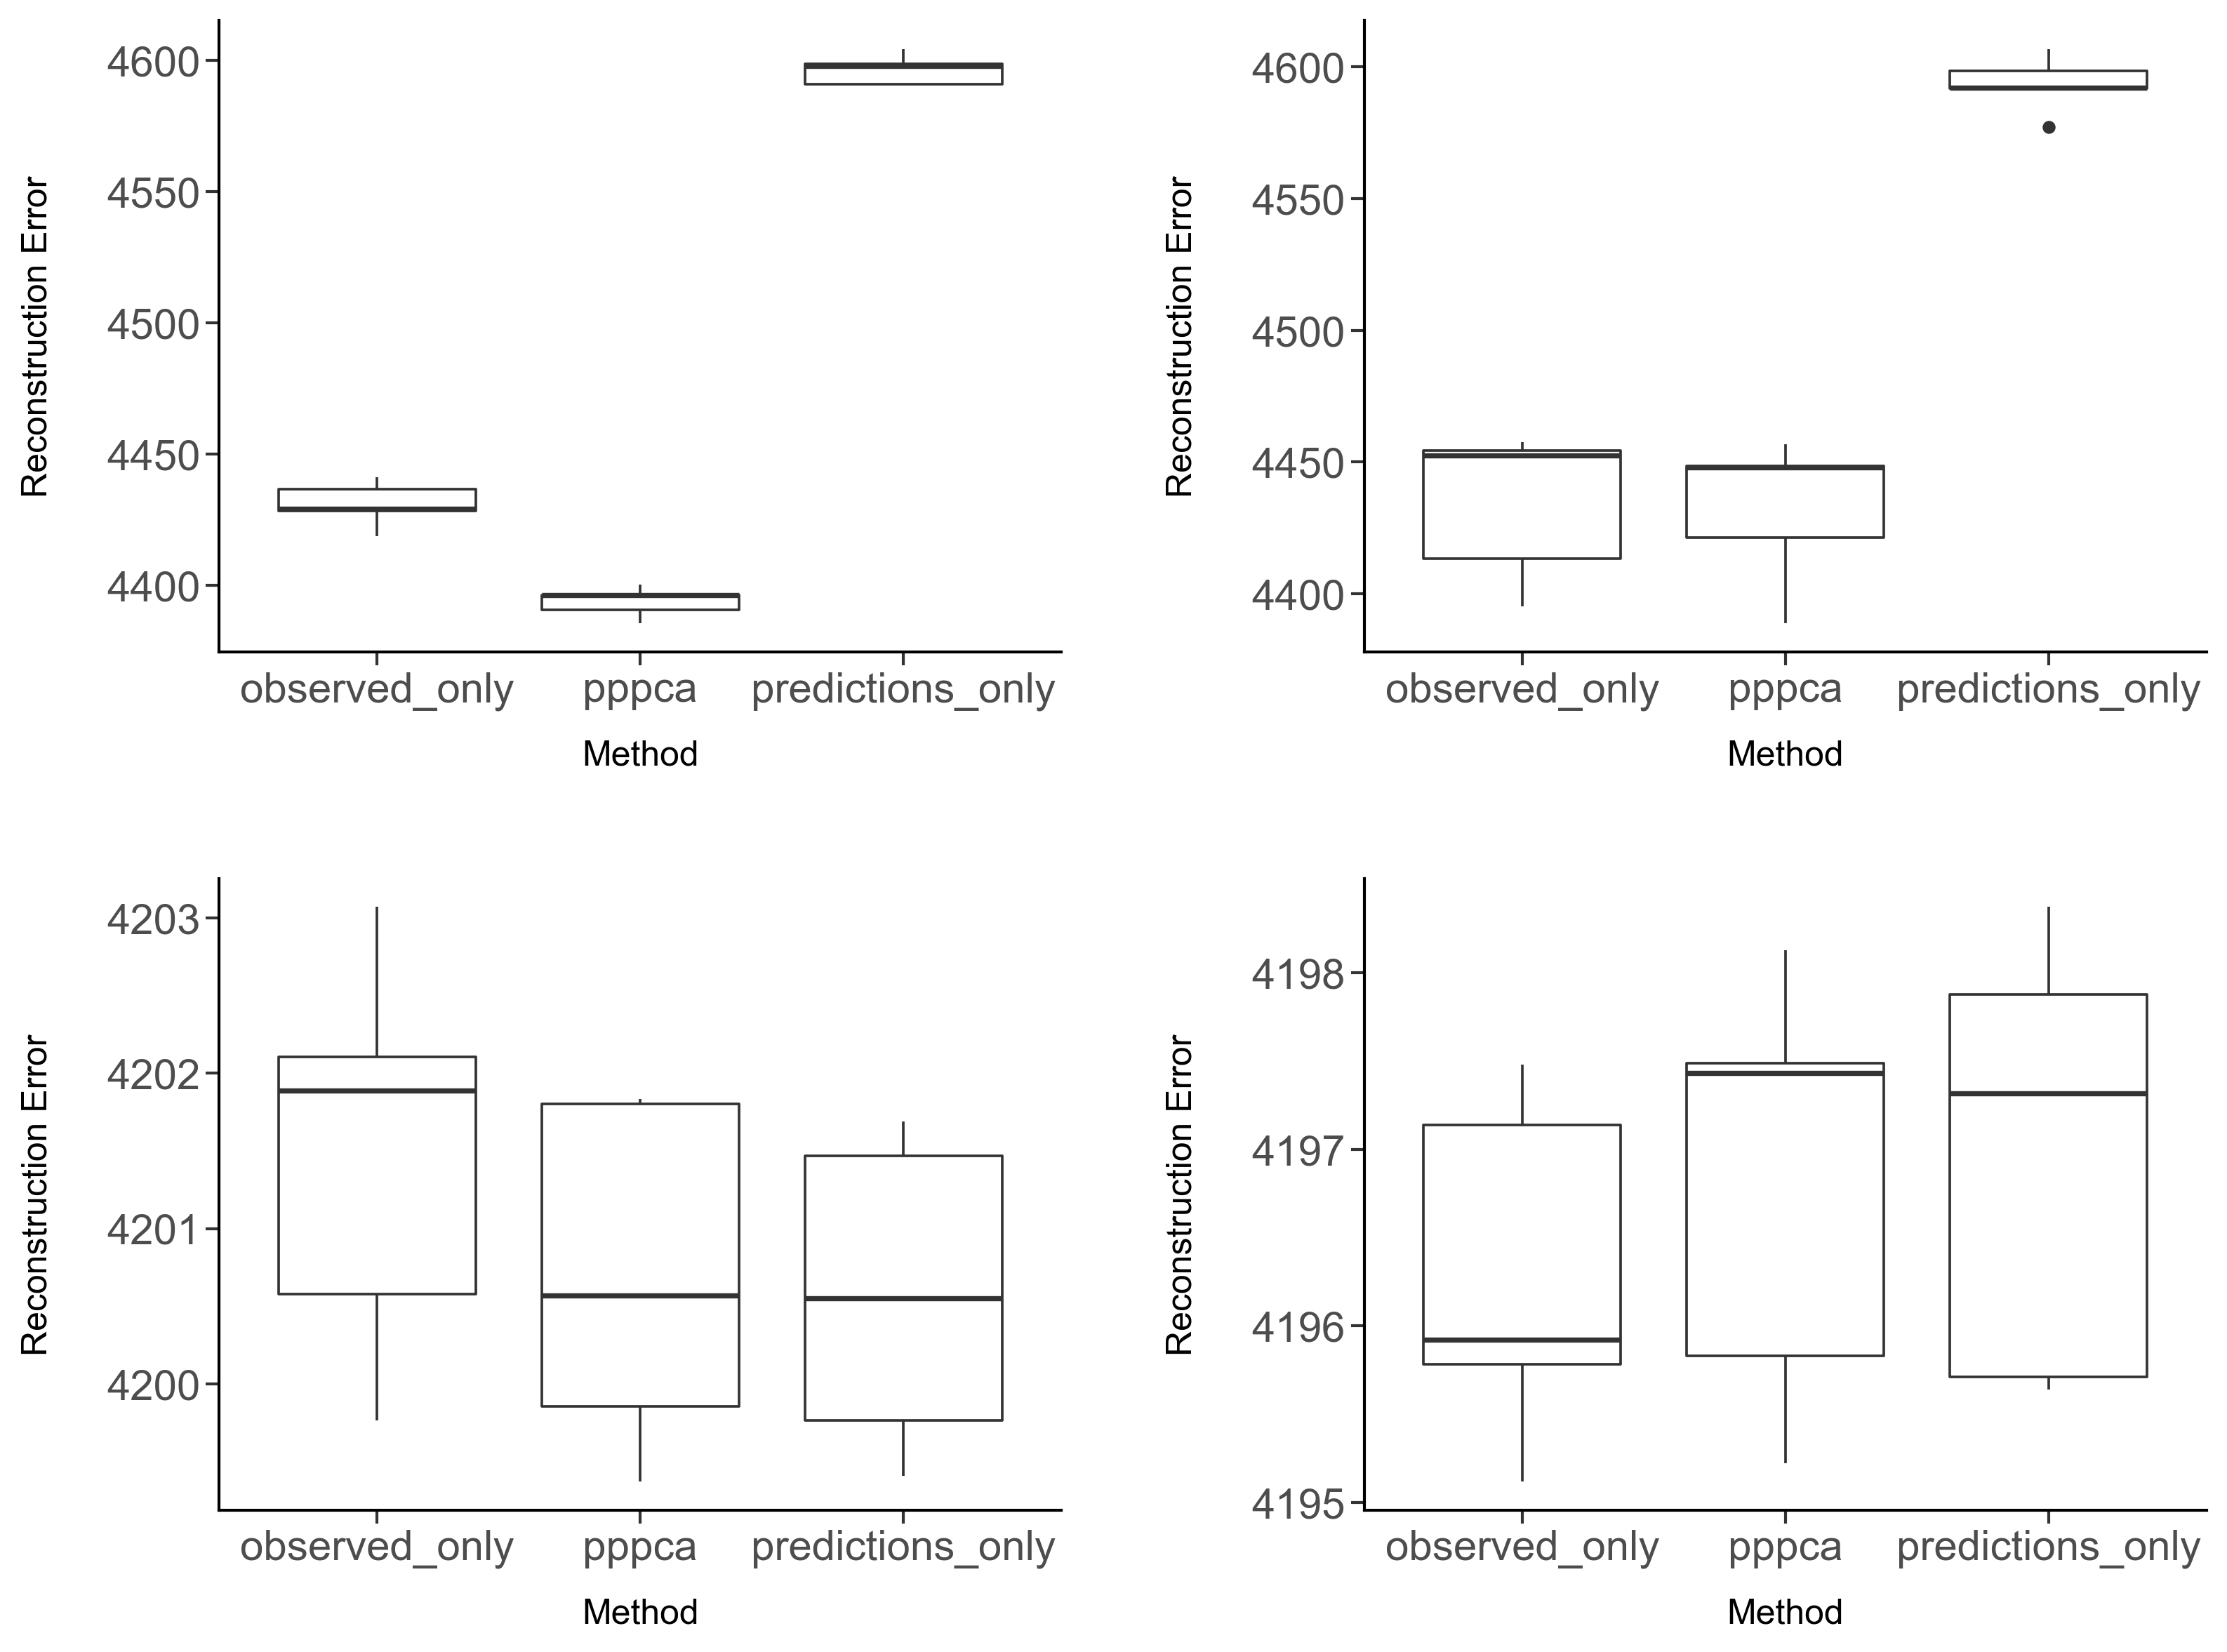

Data behind this chart, as committed beside it:
scenario	observed_only	observed_only	observed_only	predictions_only	predictions_only	predictions_only	pppca	pppca	pppca
	mean	std	size	mean	std	size	mean	std	size
1	4431	8.617	5	4596	5.783	5	4394	5.756	5
2	4435	28.49	5	4593	10.83	5	4433	27.96	5
3	4201	1.308	5	4201	1.009	5	4201	1.118	5
4	4196	0.9874	5	4197	1.252	5	4197	1.231	5
